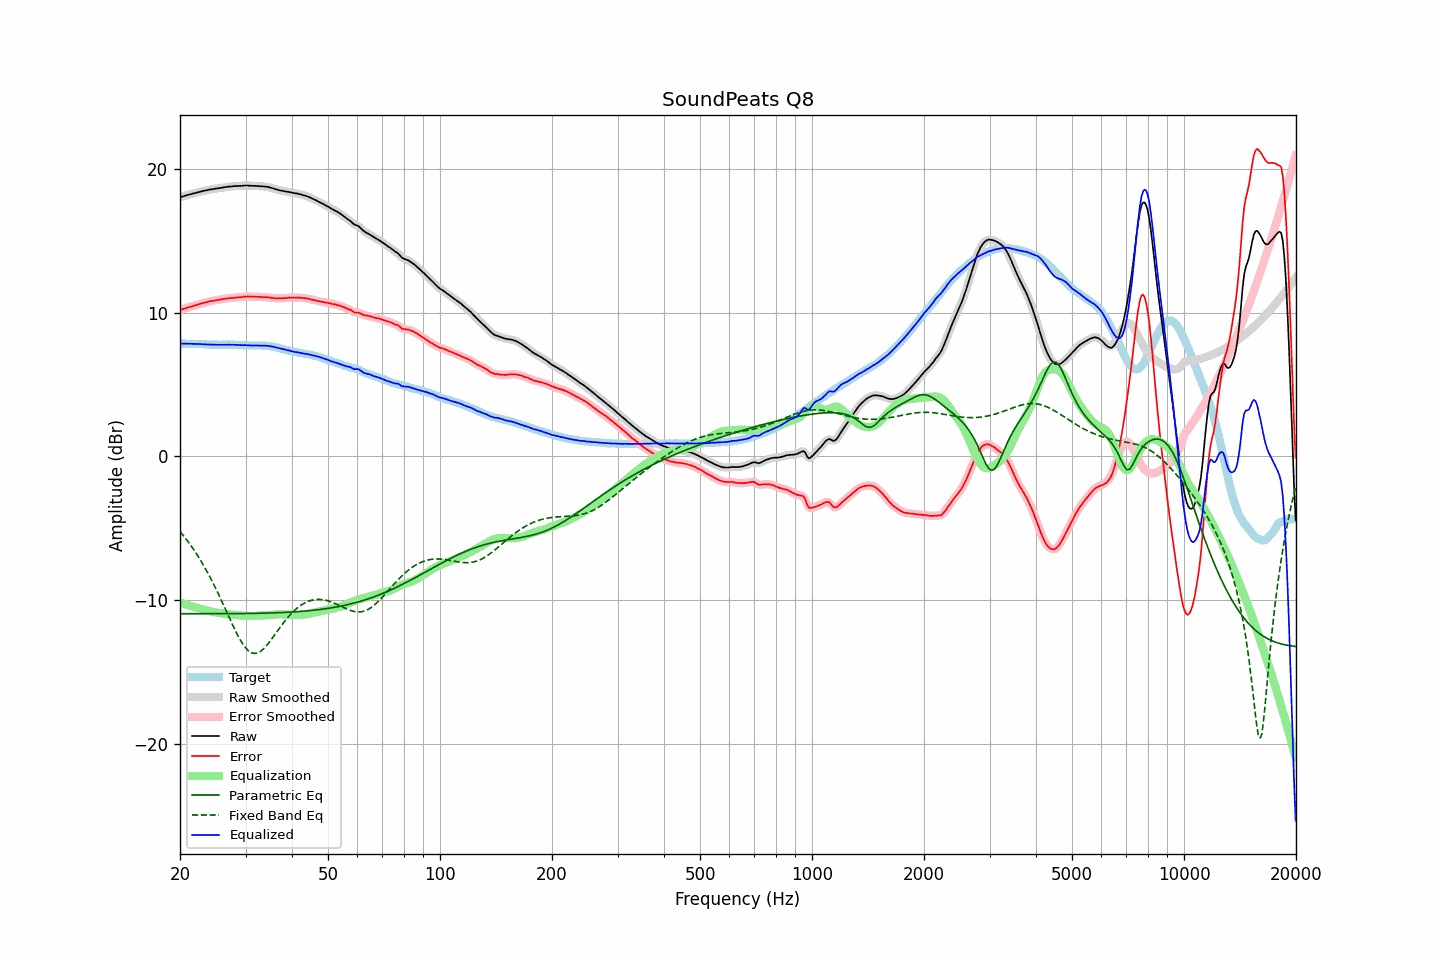

Source data for this figure (header and first rows):
frequency, raw, error, smoothed, error_smoothed, equalization, parametric_eq, fixed_band_eq, equalized_raw, equalized_smoothed, target
20.00, 18.03, 10.19, 18.03, 10.19, -10.19, -10.96, -5.24, 7.84, 7.84, 7.84
20.20, 18.07, 10.23, 18.07, 10.23, -10.23, -10.96, -5.37, 7.85, 7.84, 7.84
20.40, 18.10, 10.26, 18.11, 10.26, -10.26, -10.96, -5.50, 7.84, 7.84, 7.84
20.61, 18.14, 10.30, 18.14, 10.30, -10.30, -10.96, -5.65, 7.85, 7.84, 7.84
20.81, 18.17, 10.34, 18.17, 10.34, -10.33, -10.96, -5.79, 7.84, 7.84, 7.83
21.02, 18.20, 10.37, 18.20, 10.37, -10.36, -10.96, -5.94, 7.84, 7.84, 7.83
21.23, 18.23, 10.40, 18.23, 10.40, -10.40, -10.96, -6.09, 7.84, 7.84, 7.83
21.44, 18.26, 10.42, 18.26, 10.43, -10.43, -10.96, -6.25, 7.83, 7.83, 7.84
21.66, 18.29, 10.46, 18.29, 10.46, -10.46, -10.96, -6.41, 7.83, 7.83, 7.83
21.87, 18.32, 10.49, 18.32, 10.49, -10.50, -10.96, -6.57, 7.83, 7.83, 7.83
22.09, 18.35, 10.53, 18.35, 10.53, -10.53, -10.96, -6.74, 7.82, 7.82, 7.82
22.31, 18.38, 10.56, 18.38, 10.57, -10.56, -10.96, -6.92, 7.82, 7.82, 7.82
22.54, 18.41, 10.60, 18.41, 10.60, -10.60, -10.96, -7.10, 7.82, 7.82, 7.81
22.76, 18.44, 10.63, 18.44, 10.63, -10.63, -10.96, -7.28, 7.81, 7.81, 7.81
22.99, 18.46, 10.65, 18.47, 10.66, -10.66, -10.96, -7.47, 7.80, 7.81, 7.81
23.22, 18.49, 10.69, 18.49, 10.69, -10.69, -10.96, -7.66, 7.80, 7.80, 7.80
23.45, 18.51, 10.72, 18.51, 10.72, -10.72, -10.96, -7.86, 7.79, 7.79, 7.80
23.69, 18.53, 10.74, 18.54, 10.75, -10.75, -10.96, -8.06, 7.78, 7.79, 7.79
23.92, 18.56, 10.79, 18.56, 10.78, -10.77, -10.96, -8.27, 7.79, 7.79, 7.78
24.16, 18.58, 10.81, 18.58, 10.80, -10.80, -10.96, -8.48, 7.79, 7.78, 7.78
24.40, 18.59, 10.82, 18.60, 10.82, -10.82, -10.96, -8.70, 7.77, 7.78, 7.78
24.65, 18.61, 10.84, 18.61, 10.84, -10.84, -10.96, -8.92, 7.77, 7.77, 7.77
24.89, 18.63, 10.86, 18.63, 10.86, -10.86, -10.96, -9.14, 7.77, 7.77, 7.77
25.14, 18.65, 10.88, 18.65, 10.88, -10.88, -10.96, -9.38, 7.77, 7.77, 7.77
25.39, 18.66, 10.90, 18.67, 10.90, -10.90, -10.96, -9.61, 7.76, 7.76, 7.76
25.65, 18.68, 10.92, 18.68, 10.92, -10.92, -10.96, -9.85, 7.76, 7.76, 7.76
25.91, 18.70, 10.94, 18.70, 10.94, -10.94, -10.96, -10.09, 7.76, 7.76, 7.76
26.16, 18.72, 10.95, 18.72, 10.96, -10.96, -10.96, -10.33, 7.77, 7.77, 7.77
26.43, 18.74, 10.97, 18.74, 10.97, -10.97, -10.96, -10.58, 7.77, 7.77, 7.77
26.69, 18.75, 10.99, 18.76, 10.99, -10.99, -10.96, -10.82, 7.77, 7.77, 7.77
26.96, 18.77, 11.01, 18.77, 11.00, -11.00, -10.96, -11.07, 7.77, 7.77, 7.77
27.23, 18.78, 11.02, 18.78, 11.01, -11.01, -10.96, -11.31, 7.77, 7.77, 7.77
27.50, 18.78, 11.02, 18.79, 11.02, -11.02, -10.95, -11.56, 7.76, 7.77, 7.76
27.77, 18.80, 11.03, 18.80, 11.03, -11.03, -10.95, -11.80, 7.77, 7.77, 7.77
28.05, 18.81, 11.05, 18.81, 11.05, -11.04, -10.95, -12.03, 7.77, 7.76, 7.76
28.33, 18.81, 11.05, 18.82, 11.06, -11.06, -10.95, -12.26, 7.76, 7.76, 7.76
28.62, 18.82, 11.07, 18.82, 11.06, -11.07, -10.95, -12.48, 7.76, 7.75, 7.75
28.90, 18.82, 11.06, 18.82, 11.07, -11.08, -10.95, -12.68, 7.74, 7.75, 7.76
29.19, 18.83, 11.09, 18.83, 11.09, -11.09, -10.95, -12.88, 7.74, 7.74, 7.75
29.48, 18.83, 11.10, 18.84, 11.10, -11.10, -10.95, -13.05, 7.73, 7.74, 7.74
29.78, 18.85, 11.12, 18.85, 11.12, -11.11, -10.95, -13.22, 7.74, 7.74, 7.73
30.08, 18.85, 11.12, 18.85, 11.12, -11.12, -10.94, -13.36, 7.74, 7.73, 7.73
30.38, 18.85, 11.13, 18.85, 11.13, -11.12, -10.94, -13.48, 7.73, 7.73, 7.72
30.68, 18.84, 11.12, 18.85, 11.13, -11.12, -10.94, -13.57, 7.72, 7.72, 7.72
30.99, 18.84, 11.13, 18.84, 11.12, -11.13, -10.94, -13.65, 7.72, 7.72, 7.72
31.30, 18.83, 11.12, 18.83, 11.12, -11.12, -10.94, -13.69, 7.71, 7.71, 7.72
31.61, 18.83, 11.12, 18.83, 11.12, -11.12, -10.94, -13.73, 7.71, 7.71, 7.71
31.93, 18.82, 11.11, 18.83, 11.11, -11.11, -10.93, -13.72, 7.71, 7.71, 7.71
32.24, 18.82, 11.10, 18.82, 11.11, -11.11, -10.93, -13.70, 7.72, 7.71, 7.72
32.57, 18.81, 11.11, 18.81, 11.10, -11.10, -10.93, -13.65, 7.71, 7.71, 7.71
32.89, 18.80, 11.09, 18.81, 11.09, -11.10, -10.93, -13.59, 7.71, 7.71, 7.71
33.22, 18.80, 11.09, 18.80, 11.09, -11.09, -10.92, -13.50, 7.71, 7.71, 7.71
33.55, 18.78, 11.07, 18.79, 11.08, -11.08, -10.92, -13.40, 7.70, 7.70, 7.71
33.89, 18.78, 11.09, 18.78, 11.08, -11.08, -10.92, -13.28, 7.71, 7.70, 7.70
34.23, 18.76, 11.08, 18.76, 11.08, -11.07, -10.92, -13.16, 7.69, 7.69, 7.68
34.57, 18.74, 11.06, 18.74, 11.06, -11.06, -10.91, -13.02, 7.69, 7.68, 7.68
34.92, 18.71, 11.05, 18.71, 11.05, -11.05, -10.91, -12.88, 7.67, 7.67, 7.66
35.27, 18.68, 11.03, 18.68, 11.04, -11.03, -10.91, -12.73, 7.65, 7.65, 7.66
35.62, 18.65, 11.03, 18.65, 11.02, -11.02, -10.90, -12.57, 7.63, 7.63, 7.62
35.97, 18.61, 11.00, 18.61, 11.01, -11.01, -10.90, -12.42, 7.60, 7.60, 7.61
... 635 more rows
